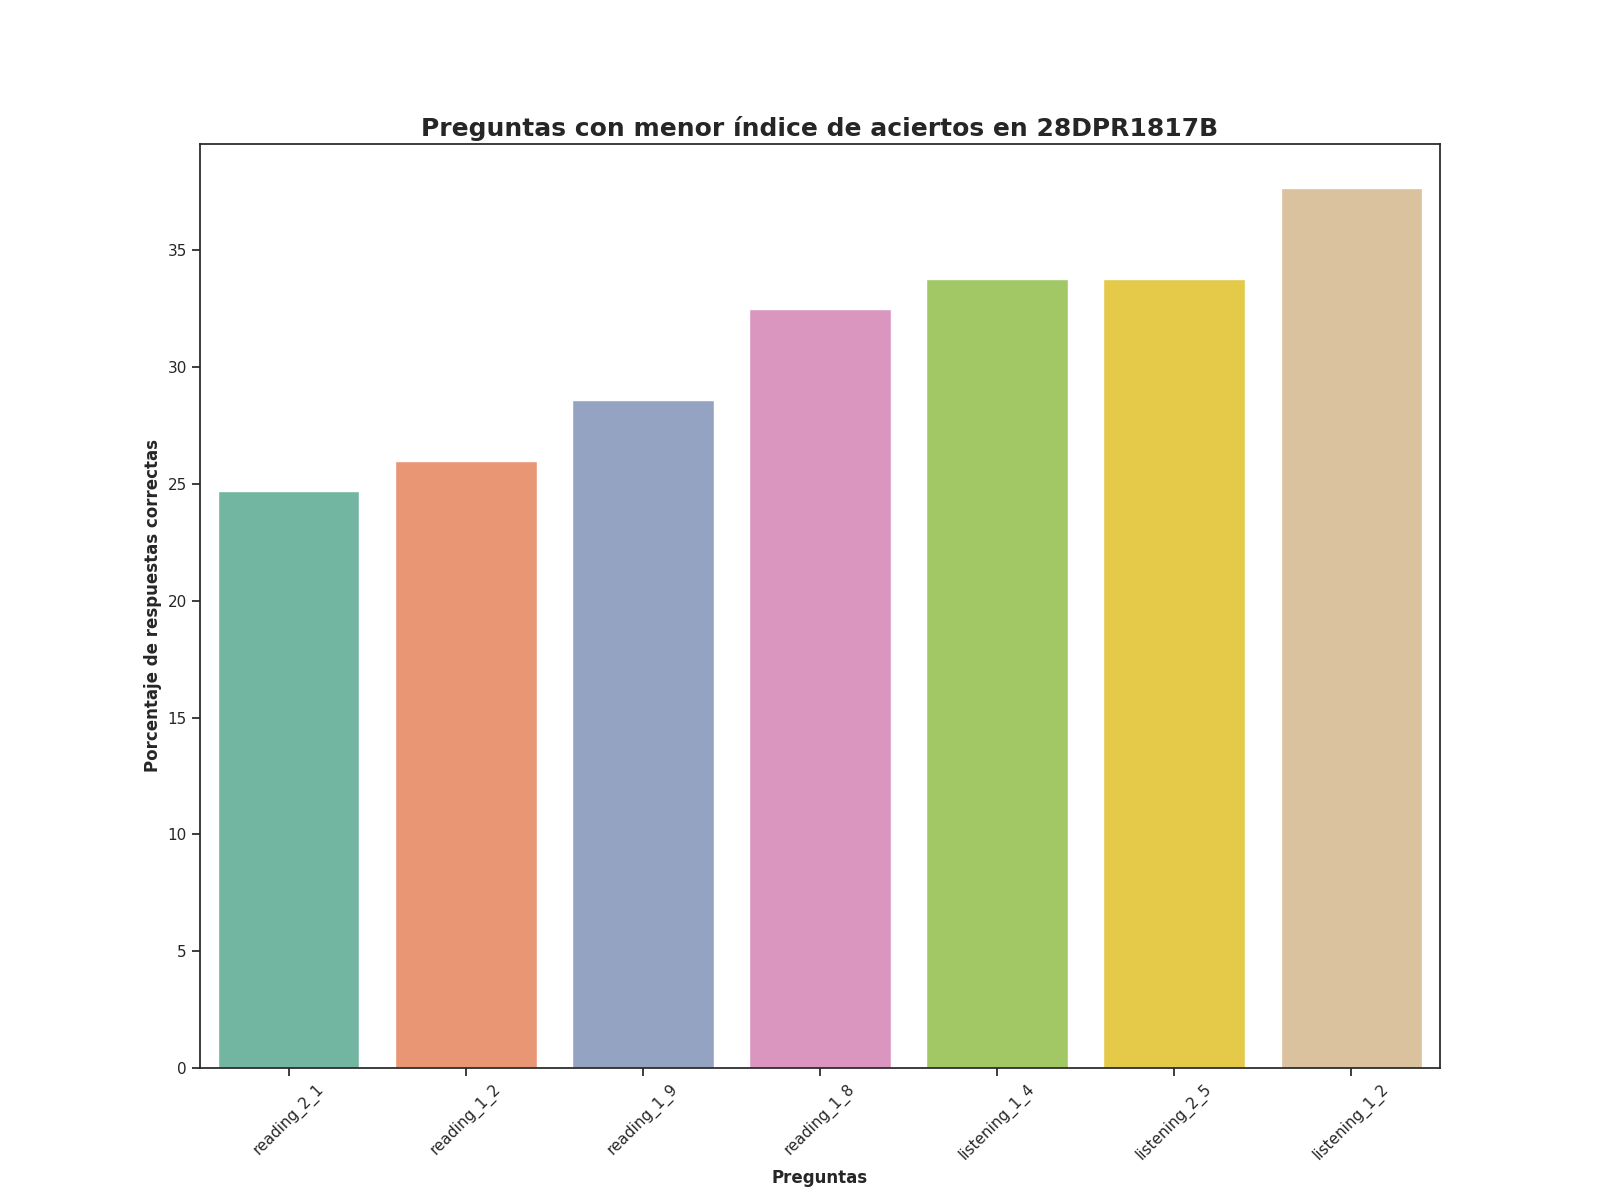

Values plotted in this chart, from the file beside it:
Top, Pregunta, Porcentaje de respuestas correctas, Número de respuestas correctas
1, reading_2_1, 24.68, 19.0
2, reading_1_2, 25.97, 20.0
3, reading_1_9, 28.57, 22.0
4, reading_1_8, 32.47, 25.0
5, listening_1_4, 33.77, 26.0
6, listening_2_5, 33.77, 26.0
7, listening_1_2, 37.66, 29.0
